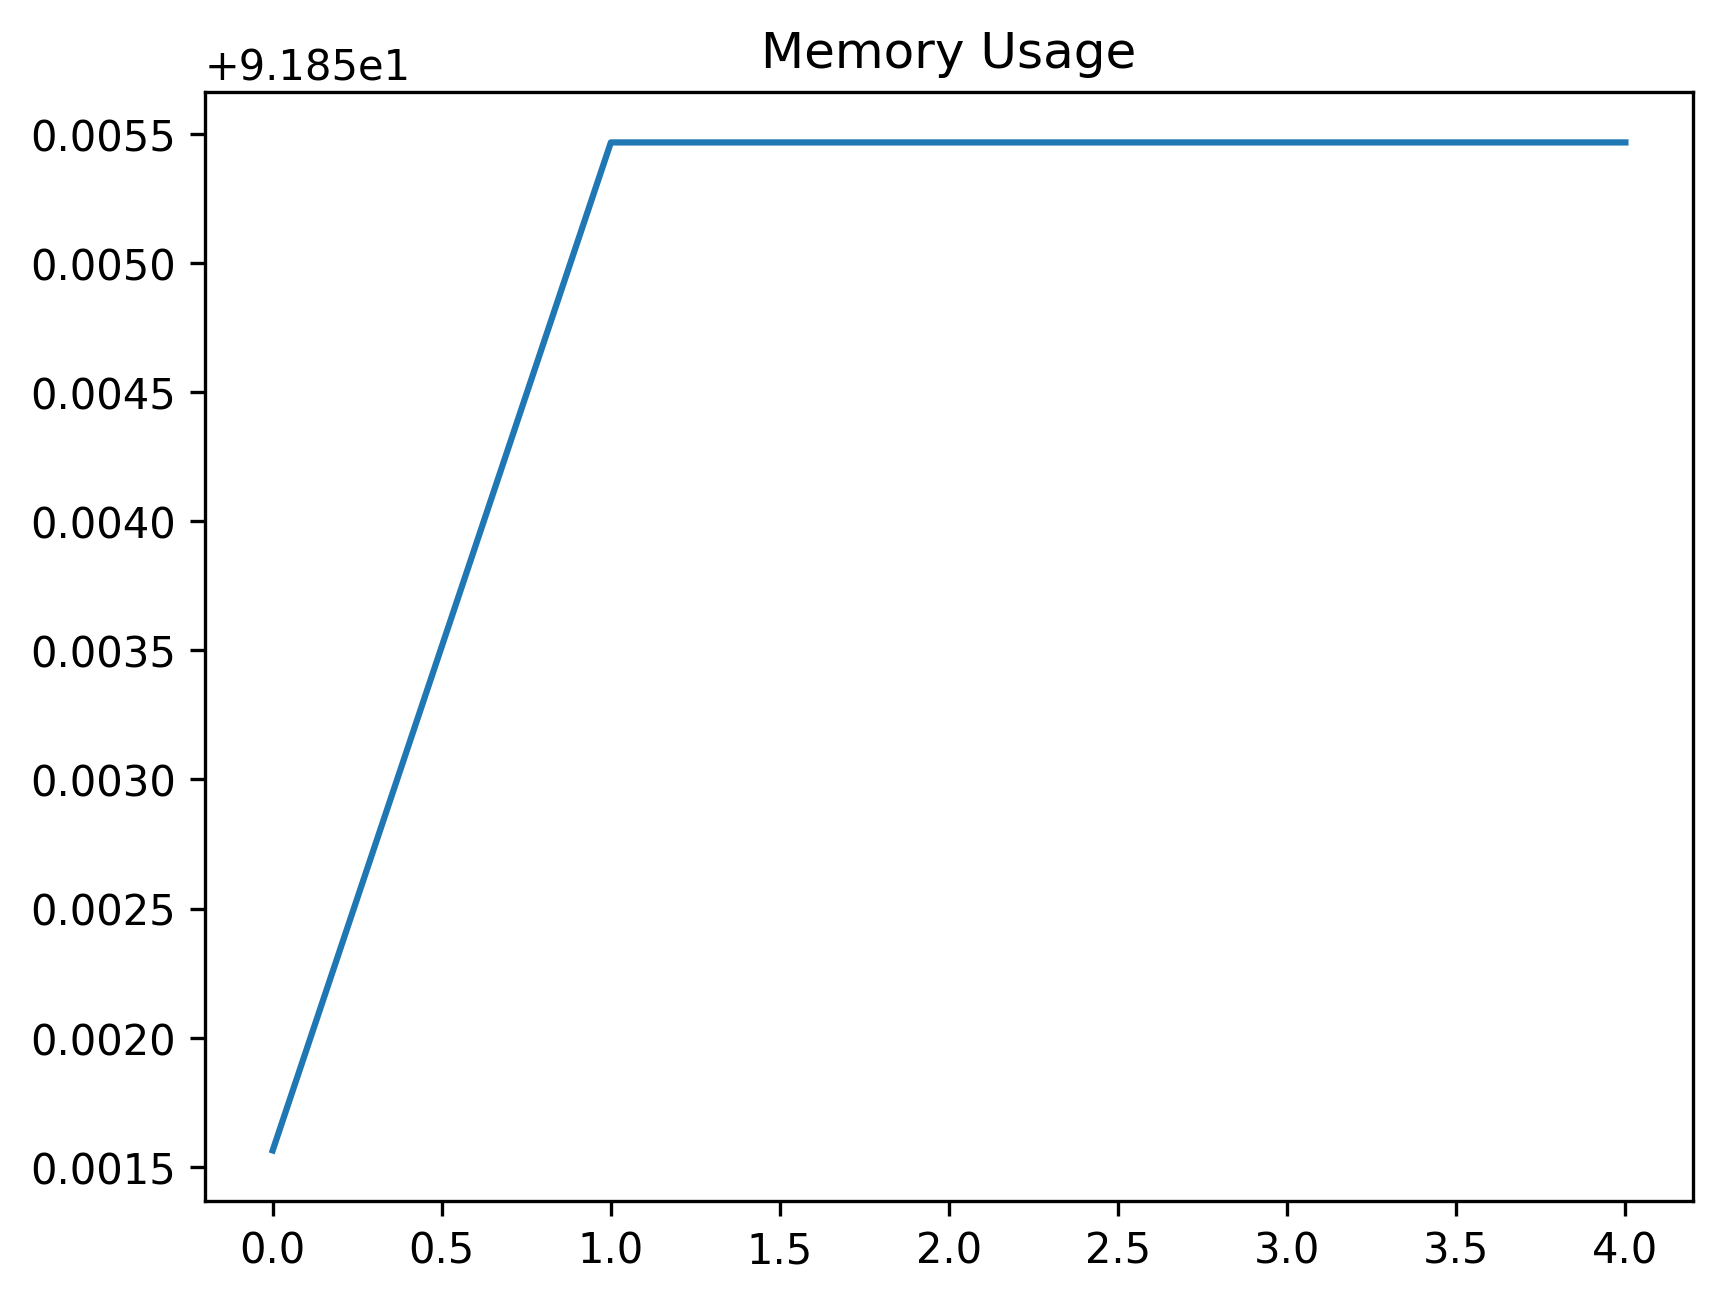

Source data for this figure (header and first rows):
date_time, name, memory
2024-02-12 11:00:35.410877, start, 91.85
2024-02-12 11:00:40.495223, open_tree_search, 91.86
2024-02-12 11:00:43.511660, just_wait, 91.86
2024-02-12 11:00:43.583851, find_element, 91.86
2024-02-12 11:00:48.599283, step_4, 91.86
